Dataset: final_split (GitHub, FadhliRajwaa/retinopaty-diabetic). Classes: mild diabetic retinopathy, moderate diabetic retinopathy, proliferate DR, severe diabetic retinopathy.

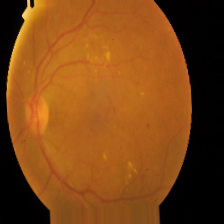
Label: moderate diabetic retinopathy

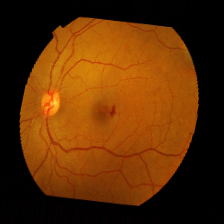
Label: mild diabetic retinopathy

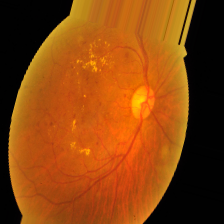
Label: severe diabetic retinopathy

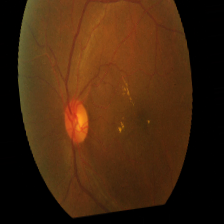
Label: mild diabetic retinopathy

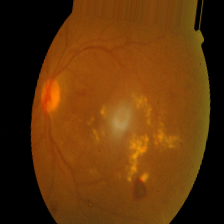
Label: proliferate DR

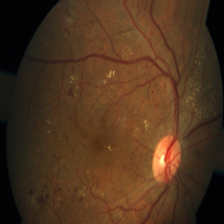
Label: severe diabetic retinopathy
